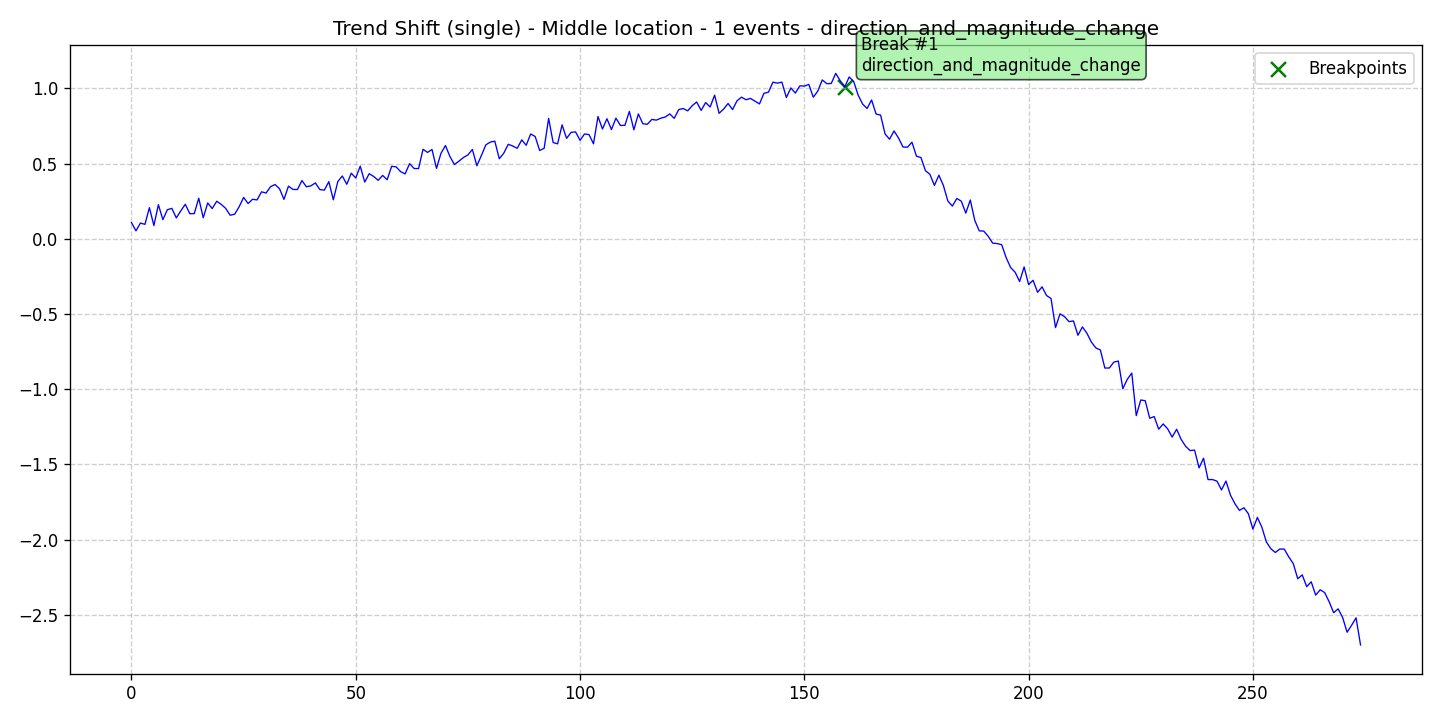

The table this chart was drawn from, first rows:
data, stationary, det_lin_up, det_lin_down, det_quad, det_cubic, det_exp, det_damped, stoc_trend, volatility, single_seas, multiple_seas, point_anom_single, point_anom_multi, collect_anom, context_anom, mean_shift, var_shift, trend_shift, date, is_break, is_anomaly, is_multi, location_beginning
0.1076, 0, 0, 0, 0, 0, 0, 0, 0, 0, 0, 0, 0, 0, 0, 0, 0, 0, 1, 2020-01-01, 0, 0, 0, 0
0.05256, 0, 0, 0, 0, 0, 0, 0, 0, 0, 0, 0, 0, 0, 0, 0, 0, 0, 1, 2020-01-02, 0, 0, 0, 0
0.1043, 0, 0, 0, 0, 0, 0, 0, 0, 0, 0, 0, 0, 0, 0, 0, 0, 0, 1, 2020-01-03, 0, 0, 0, 0
0.09553, 0, 0, 0, 0, 0, 0, 0, 0, 0, 0, 0, 0, 0, 0, 0, 0, 0, 1, 2020-01-04, 0, 0, 0, 0
0.2067, 0, 0, 0, 0, 0, 0, 0, 0, 0, 0, 0, 0, 0, 0, 0, 0, 0, 1, 2020-01-05, 0, 0, 0, 0
0.08749, 0, 0, 0, 0, 0, 0, 0, 0, 0, 0, 0, 0, 0, 0, 0, 0, 0, 1, 2020-01-06, 0, 0, 0, 0
0.2266, 0, 0, 0, 0, 0, 0, 0, 0, 0, 0, 0, 0, 0, 0, 0, 0, 0, 1, 2020-01-07, 0, 0, 0, 0
0.1268, 0, 0, 0, 0, 0, 0, 0, 0, 0, 0, 0, 0, 0, 0, 0, 0, 0, 1, 2020-01-08, 0, 0, 0, 0
0.193, 0, 0, 0, 0, 0, 0, 0, 0, 0, 0, 0, 0, 0, 0, 0, 0, 0, 1, 2020-01-09, 0, 0, 0, 0
0.202, 0, 0, 0, 0, 0, 0, 0, 0, 0, 0, 0, 0, 0, 0, 0, 0, 0, 1, 2020-01-10, 0, 0, 0, 0
0.1386, 0, 0, 0, 0, 0, 0, 0, 0, 0, 0, 0, 0, 0, 0, 0, 0, 0, 1, 2020-01-11, 0, 0, 0, 0
0.1857, 0, 0, 0, 0, 0, 0, 0, 0, 0, 0, 0, 0, 0, 0, 0, 0, 0, 1, 2020-01-12, 0, 0, 0, 0
0.2291, 0, 0, 0, 0, 0, 0, 0, 0, 0, 0, 0, 0, 0, 0, 0, 0, 0, 1, 2020-01-13, 0, 0, 0, 0
0.1666, 0, 0, 0, 0, 0, 0, 0, 0, 0, 0, 0, 0, 0, 0, 0, 0, 0, 1, 2020-01-14, 0, 0, 0, 0
0.167, 0, 0, 0, 0, 0, 0, 0, 0, 0, 0, 0, 0, 0, 0, 0, 0, 0, 1, 2020-01-15, 0, 0, 0, 0
0.2695, 0, 0, 0, 0, 0, 0, 0, 0, 0, 0, 0, 0, 0, 0, 0, 0, 0, 1, 2020-01-16, 0, 0, 0, 0
0.1393, 0, 0, 0, 0, 0, 0, 0, 0, 0, 0, 0, 0, 0, 0, 0, 0, 0, 1, 2020-01-17, 0, 0, 0, 0
0.238, 0, 0, 0, 0, 0, 0, 0, 0, 0, 0, 0, 0, 0, 0, 0, 0, 0, 1, 2020-01-18, 0, 0, 0, 0
0.2003, 0, 0, 0, 0, 0, 0, 0, 0, 0, 0, 0, 0, 0, 0, 0, 0, 0, 1, 2020-01-19, 0, 0, 0, 0
0.2492, 0, 0, 0, 0, 0, 0, 0, 0, 0, 0, 0, 0, 0, 0, 0, 0, 0, 1, 2020-01-20, 0, 0, 0, 0
0.2287, 0, 0, 0, 0, 0, 0, 0, 0, 0, 0, 0, 0, 0, 0, 0, 0, 0, 1, 2020-01-21, 0, 0, 0, 0
0.2019, 0, 0, 0, 0, 0, 0, 0, 0, 0, 0, 0, 0, 0, 0, 0, 0, 0, 1, 2020-01-22, 0, 0, 0, 0
0.1563, 0, 0, 0, 0, 0, 0, 0, 0, 0, 0, 0, 0, 0, 0, 0, 0, 0, 1, 2020-01-23, 0, 0, 0, 0
0.1629, 0, 0, 0, 0, 0, 0, 0, 0, 0, 0, 0, 0, 0, 0, 0, 0, 0, 1, 2020-01-24, 0, 0, 0, 0
0.2125, 0, 0, 0, 0, 0, 0, 0, 0, 0, 0, 0, 0, 0, 0, 0, 0, 0, 1, 2020-01-25, 0, 0, 0, 0
0.2747, 0, 0, 0, 0, 0, 0, 0, 0, 0, 0, 0, 0, 0, 0, 0, 0, 0, 1, 2020-01-26, 0, 0, 0, 0
0.2343, 0, 0, 0, 0, 0, 0, 0, 0, 0, 0, 0, 0, 0, 0, 0, 0, 0, 1, 2020-01-27, 0, 0, 0, 0
0.2624, 0, 0, 0, 0, 0, 0, 0, 0, 0, 0, 0, 0, 0, 0, 0, 0, 0, 1, 2020-01-28, 0, 0, 0, 0
0.258, 0, 0, 0, 0, 0, 0, 0, 0, 0, 0, 0, 0, 0, 0, 0, 0, 0, 1, 2020-01-29, 0, 0, 0, 0
0.312, 0, 0, 0, 0, 0, 0, 0, 0, 0, 0, 0, 0, 0, 0, 0, 0, 0, 1, 2020-01-30, 0, 0, 0, 0
0.3036, 0, 0, 0, 0, 0, 0, 0, 0, 0, 0, 0, 0, 0, 0, 0, 0, 0, 1, 2020-01-31, 0, 0, 0, 0
0.346, 0, 0, 0, 0, 0, 0, 0, 0, 0, 0, 0, 0, 0, 0, 0, 0, 0, 1, 2020-02-01, 0, 0, 0, 0
0.3606, 0, 0, 0, 0, 0, 0, 0, 0, 0, 0, 0, 0, 0, 0, 0, 0, 0, 1, 2020-02-02, 0, 0, 0, 0
0.333, 0, 0, 0, 0, 0, 0, 0, 0, 0, 0, 0, 0, 0, 0, 0, 0, 0, 1, 2020-02-03, 0, 0, 0, 0
0.2618, 0, 0, 0, 0, 0, 0, 0, 0, 0, 0, 0, 0, 0, 0, 0, 0, 0, 1, 2020-02-04, 0, 0, 0, 0
0.3498, 0, 0, 0, 0, 0, 0, 0, 0, 0, 0, 0, 0, 0, 0, 0, 0, 0, 1, 2020-02-05, 0, 0, 0, 0
0.3279, 0, 0, 0, 0, 0, 0, 0, 0, 0, 0, 0, 0, 0, 0, 0, 0, 0, 1, 2020-02-06, 0, 0, 0, 0
0.3271, 0, 0, 0, 0, 0, 0, 0, 0, 0, 0, 0, 0, 0, 0, 0, 0, 0, 1, 2020-02-07, 0, 0, 0, 0
0.3867, 0, 0, 0, 0, 0, 0, 0, 0, 0, 0, 0, 0, 0, 0, 0, 0, 0, 1, 2020-02-08, 0, 0, 0, 0
0.3455, 0, 0, 0, 0, 0, 0, 0, 0, 0, 0, 0, 0, 0, 0, 0, 0, 0, 1, 2020-02-09, 0, 0, 0, 0
0.3518, 0, 0, 0, 0, 0, 0, 0, 0, 0, 0, 0, 0, 0, 0, 0, 0, 0, 1, 2020-02-10, 0, 0, 0, 0
0.3711, 0, 0, 0, 0, 0, 0, 0, 0, 0, 0, 0, 0, 0, 0, 0, 0, 0, 1, 2020-02-11, 0, 0, 0, 0
0.3268, 0, 0, 0, 0, 0, 0, 0, 0, 0, 0, 0, 0, 0, 0, 0, 0, 0, 1, 2020-02-12, 0, 0, 0, 0
0.3233, 0, 0, 0, 0, 0, 0, 0, 0, 0, 0, 0, 0, 0, 0, 0, 0, 0, 1, 2020-02-13, 0, 0, 0, 0
0.3795, 0, 0, 0, 0, 0, 0, 0, 0, 0, 0, 0, 0, 0, 0, 0, 0, 0, 1, 2020-02-14, 0, 0, 0, 0
0.2589, 0, 0, 0, 0, 0, 0, 0, 0, 0, 0, 0, 0, 0, 0, 0, 0, 0, 1, 2020-02-15, 0, 0, 0, 0
0.3798, 0, 0, 0, 0, 0, 0, 0, 0, 0, 0, 0, 0, 0, 0, 0, 0, 0, 1, 2020-02-16, 0, 0, 0, 0
0.4173, 0, 0, 0, 0, 0, 0, 0, 0, 0, 0, 0, 0, 0, 0, 0, 0, 0, 1, 2020-02-17, 0, 0, 0, 0
0.362, 0, 0, 0, 0, 0, 0, 0, 0, 0, 0, 0, 0, 0, 0, 0, 0, 0, 1, 2020-02-18, 0, 0, 0, 0
0.4358, 0, 0, 0, 0, 0, 0, 0, 0, 0, 0, 0, 0, 0, 0, 0, 0, 0, 1, 2020-02-19, 0, 0, 0, 0
0.404, 0, 0, 0, 0, 0, 0, 0, 0, 0, 0, 0, 0, 0, 0, 0, 0, 0, 1, 2020-02-20, 0, 0, 0, 0
0.4825, 0, 0, 0, 0, 0, 0, 0, 0, 0, 0, 0, 0, 0, 0, 0, 0, 0, 1, 2020-02-21, 0, 0, 0, 0
0.3768, 0, 0, 0, 0, 0, 0, 0, 0, 0, 0, 0, 0, 0, 0, 0, 0, 0, 1, 2020-02-22, 0, 0, 0, 0
0.4324, 0, 0, 0, 0, 0, 0, 0, 0, 0, 0, 0, 0, 0, 0, 0, 0, 0, 1, 2020-02-23, 0, 0, 0, 0
0.4141, 0, 0, 0, 0, 0, 0, 0, 0, 0, 0, 0, 0, 0, 0, 0, 0, 0, 1, 2020-02-24, 0, 0, 0, 0
0.3884, 0, 0, 0, 0, 0, 0, 0, 0, 0, 0, 0, 0, 0, 0, 0, 0, 0, 1, 2020-02-25, 0, 0, 0, 0
0.421, 0, 0, 0, 0, 0, 0, 0, 0, 0, 0, 0, 0, 0, 0, 0, 0, 0, 1, 2020-02-26, 0, 0, 0, 0
0.3922, 0, 0, 0, 0, 0, 0, 0, 0, 0, 0, 0, 0, 0, 0, 0, 0, 0, 1, 2020-02-27, 0, 0, 0, 0
0.4813, 0, 0, 0, 0, 0, 0, 0, 0, 0, 0, 0, 0, 0, 0, 0, 0, 0, 1, 2020-02-28, 0, 0, 0, 0
0.4779, 0, 0, 0, 0, 0, 0, 0, 0, 0, 0, 0, 0, 0, 0, 0, 0, 0, 1, 2020-02-29, 0, 0, 0, 0
... 215 more rows
